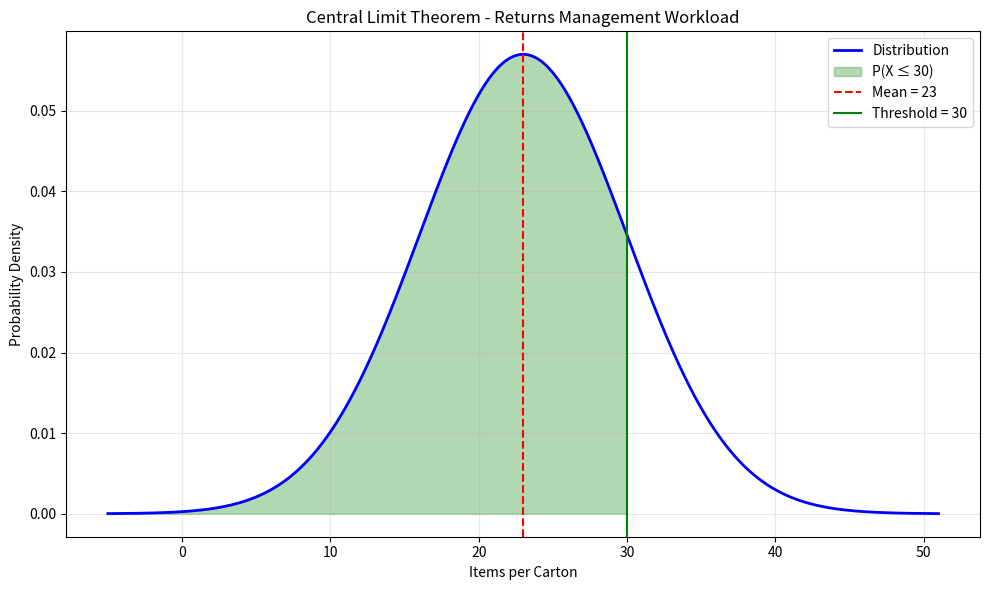

Here is the Python script that generated this plot:
"""
Central Limit Theorem for Process Improvement

This script demonstrates how to use the Central Limit Theorem to estimate
workload probabilities for returns management processes.
"""

import pandas as pd
import numpy as np
import matplotlib.pyplot as plt
from scipy import stats
from scipy.stats import norm


def calculate_probability(mean, std, threshold, sample_size=1):
    """
    Calculate probability of sample mean being below threshold.

    Using CLT: sample mean ~ N(mu, sigma/sqrt(n))
    """
    # Standard error of the mean
    std_error = std / np.sqrt(sample_size)

    # Z-score
    z_score = (threshold - mean) / std_error

    # Probability
    probability = norm.cdf(z_score)

    return probability, z_score


def visualize_distribution(mean, std, threshold, sample_size=1):
    """Visualize the normal distribution with threshold."""
    std_error = std / np.sqrt(sample_size)

    # Generate x values
    x = np.linspace(mean - 4*std_error, mean + 4*std_error, 1000)
    y = norm.pdf(x, mean, std_error)

    fig, ax = plt.subplots(figsize=(10, 6))

    # Plot distribution
    ax.plot(x, y, 'b-', linewidth=2, label='Distribution')

    # Fill area below threshold
    x_fill = x[x <= threshold]
    y_fill = norm.pdf(x_fill, mean, std_error)
    ax.fill_between(x_fill, y_fill, alpha=0.3, color='green',
                    label=f'P(X ≤ {threshold})')

    # Add vertical lines
    ax.axvline(mean, color='red', linestyle='--', label=f'Mean = {mean}')
    ax.axvline(threshold, color='green', linestyle='-',
               label=f'Threshold = {threshold}')

    ax.set_xlabel('Items per Carton')
    ax.set_ylabel('Probability Density')
    ax.set_title('Central Limit Theorem - Returns Management Workload')
    ax.legend()
    ax.grid(True, alpha=0.3)

    plt.tight_layout()
    plt.savefig('clt_distribution.png', dpi=150)
    plt.close()

    print("Visualization saved to: clt_distribution.png")


def returns_workload_analysis():
    """
    Analyze returns management workload using Central Limit Theorem.

    Scenario:
    - Average items per carton: 23
    - Standard deviation: 7 items
    - Team capacity threshold: 30 items per carton
    """
    # Parameters from historical data
    mean_items = 23  # Average items per carton
    std_items = 7    # Standard deviation
    threshold = 30   # Team capacity threshold

    print("=" * 60)
    print("RETURNS MANAGEMENT WORKLOAD ANALYSIS")
    print("=" * 60)
    print(f"\nHistorical Data:")
    print(f"  Average items per carton: {mean_items}")
    print(f"  Standard deviation: {std_items}")
    print(f"  Team capacity threshold: {threshold} items/carton")

    # Single carton probability
    prob_single, z_single = calculate_probability(mean_items, std_items, threshold)
    print(f"\n--- Single Carton Analysis ---")
    print(f"Z-score: {z_single:.4f}")
    print(f"P(items ≤ {threshold}): {prob_single:.4f} ({prob_single*100:.2f}%)")
    print(f"P(items > {threshold}): {1-prob_single:.4f} ({(1-prob_single)*100:.2f}%)")

    # Weekly analysis (assuming 50 cartons per week)
    sample_sizes = [1, 10, 25, 50, 100]

    print(f"\n--- Sample Size Effect (CLT) ---")
    print(f"{'Sample Size':<15} {'Std Error':<15} {'P(mean ≤ {})'.format(threshold):<20}")
    print("-" * 50)

    for n in sample_sizes:
        prob_n, _ = calculate_probability(mean_items, std_items, threshold, n)
        std_error = std_items / np.sqrt(n)
        print(f"{n:<15} {std_error:<15.4f} {prob_n*100:<20.4f}%")

    # Create visualization
    visualize_distribution(mean_items, std_items, threshold)

    return prob_single


def confidence_interval_analysis():
    """Calculate confidence intervals for mean items per carton."""
    mean_items = 23
    std_items = 7
    sample_sizes = [10, 30, 50, 100]
    confidence_level = 0.95

    print("\n" + "=" * 60)
    print("CONFIDENCE INTERVAL ANALYSIS")
    print("=" * 60)
    print(f"\nConfidence Level: {confidence_level*100}%")

    z_critical = norm.ppf((1 + confidence_level) / 2)

    print(f"\n{'Sample Size':<15} {'Margin of Error':<20} {'95% CI':<25}")
    print("-" * 60)

    for n in sample_sizes:
        margin = z_critical * (std_items / np.sqrt(n))
        ci_lower = mean_items - margin
        ci_upper = mean_items + margin
        print(f"{n:<15} {margin:<20.2f} [{ci_lower:.2f}, {ci_upper:.2f}]")


def main():
    """Main function demonstrating Central Limit Theorem applications."""
    returns_workload_analysis()
    confidence_interval_analysis()

    print("\n" + "=" * 60)
    print("ANALYSIS COMPLETE")
    print("=" * 60)


if __name__ == "__main__":
    main()
